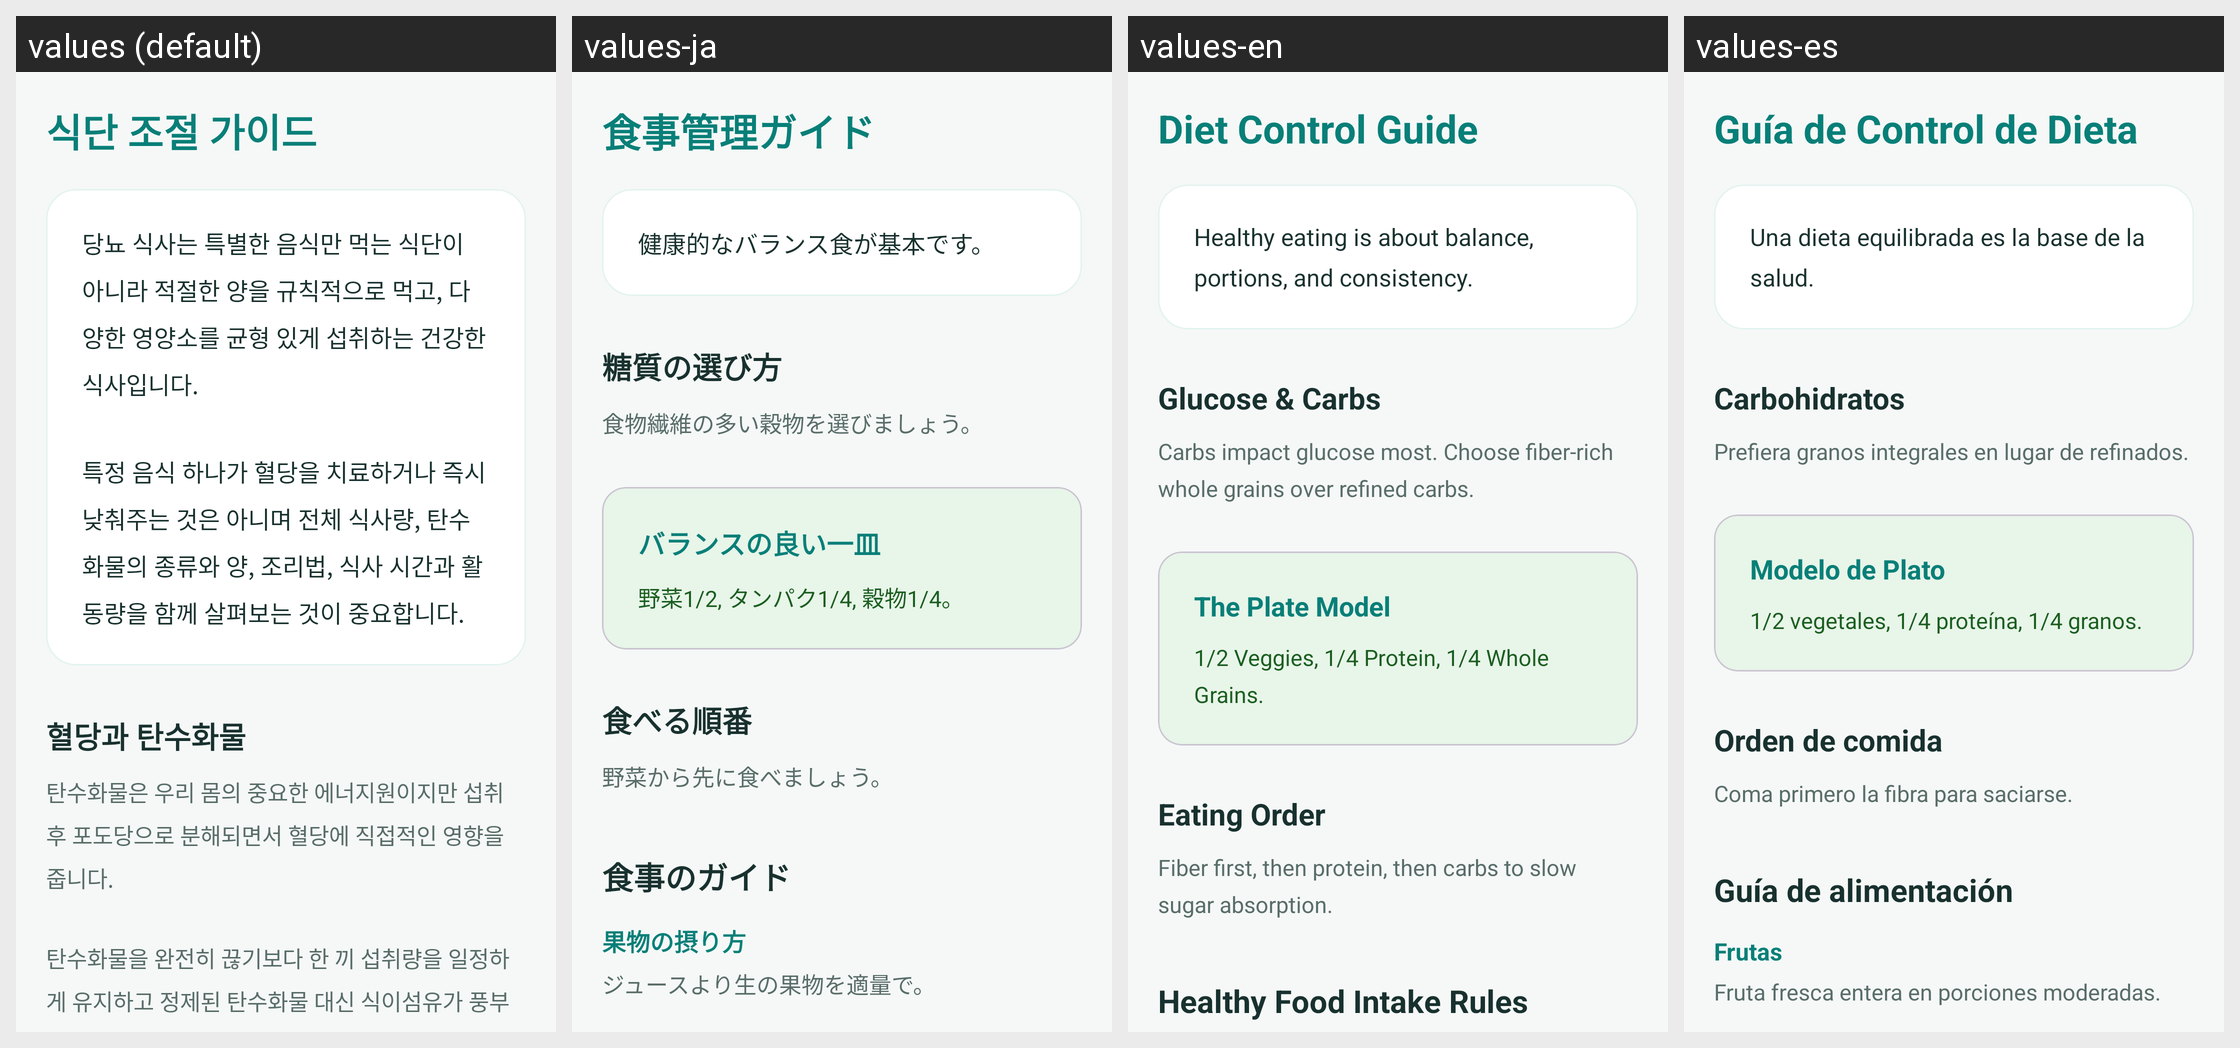

Locale-by-locale string values for the Android screen shown in this grid:
Android screen res/layout/fragment_guide_food.xml rendered under 4 locales, left to right: values (default), values-ja, values-en, values-es. Device: Nexus 5 (rendered at 1080×1920; each locale shown at half size, 540×960, under a caption strip naming it); theme Theme.Tenthapp.
Other locales in the repository, not shown: values-zh.
Strings drawn on this screen, with the default value and each locale's value (text and hints the layout hard-codes, and strings that could not be matched under every locale, appear in the picture but are not listed):

guide_food
  values: 식단 조절 가이드
  values-ja: 食事管理ガイド
  values-en: Diet Control Guide
  values-es: Guía de Control de Dieta

guide_f_intro
  values: 당뇨 식사는 특별한 음식만 먹는 식단이 아니라 적절한 양을 규칙적으로 먹고, 다양한 영양소를 균형 있게 섭취하는 건강한 식사입니다.
      
      특정 음식 하나가 혈당을 치료하거나 즉시 낮춰주는 것은 아니며 전체 식사량, 탄수화물의 종류와 양, 조리법, 식사 시간과 활동량을 함께 살펴보는 것이 중요합니다.
  values-ja: 健康的なバランス食が基本です。
  values-en: Healthy eating is about balance, portions, and consistency.
  values-es: Una dieta equilibrada es la base de la salud.

guide_f_s1_title
  values: 혈당과 탄수화물
  values-ja: 糖質の選び方
  values-en: Glucose & Carbs
  values-es: Carbohidratos

guide_f_s1_content
  values: 탄수화물은 우리 몸의 중요한 에너지원이지만 섭취 후 포도당으로 분해되면서 혈당에 직접적인 영향을 줍니다.
      
      탄수화물을 완전히 끊기보다 한 끼 섭취량을 일정하게 유지하고 정제된 탄수화물 대신 식이섬유가 풍부한 식품을 선택하는 것이 중요합니다.
      
      포함 식품: 밥, 빵, 떡, 면류, 감자, 고구마, 과일, 우유, 설탕 등. 건강식으로 알려진 음식도 양이 많으면 혈당을 높일 수 있습니다.
  values-ja: 食物繊維の多い穀物を選びましょう。
  values-en: Carbs impact glucose most. Choose fiber-rich whole grains over refined carbs.
  values-es: Prefiera granos integrales en lugar de refinados.
